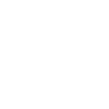
t = 0.00 s
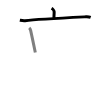
t = 2.50 s
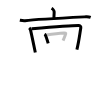
t = 5.25 s
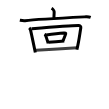
t = 7.75 s
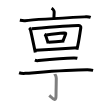
t = 10.50 s
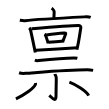
t = 13.00 s

The animated SVG that drew these frames (rendered in a browser with its animation timeline set to each time). Animation: 13 SMIL elements (animate=13); one cycle of 13.00 s.

<svg width="109px" height="109px" viewBox="0 0 px 109px" xmlns="http://www.w3.org/2000/svg" xmlns:xlink="http://www.w3.org/1999/xlink" xml:space="preserve" version="1.1"  baseProfile="full">
<path d="M51.57,8.25c0.98,0.53,2.58,2.56,2.58,3.61c0,3.86-0.31,3.13-0.13,6.4" style="fill:none;stroke:black;stroke-width:3;opacity:0">
  <animate attributeType="CSS" attributeName="opacity" from="0" to="1" begin="0s" dur="1s" repeatCount="0" fill="freeze" />
</path>
<path d="M19.83,20.19c1.73,0.34,3.26,0.72,5.25,0.48c11.86-1.43,47.16-3.18,60.99-3.88c2.03-0.1,3.07,0.04,4.59,0.61" style="fill:none;stroke:black;stroke-width:3;opacity:0">
  <animate attributeType="CSS" attributeName="opacity" from="0" to="1" begin="1s" dur="1s" repeatCount="0" fill="freeze" />
</path>
<path d="M29.2,27.78c0.68,0.63,1.25,1.8,1.42,2.59C32,36.5,33,41.25,35.31,52.5" style="fill:none;stroke:black;stroke-width:3;opacity:0">
  <animate attributeType="CSS" attributeName="opacity" from="0" to="1" begin="2s" dur="1s" repeatCount="0" fill="freeze" />
</path>
<path d="M31.54,28.79c13.09-1.11,38.69-3.29,46.89-3.29c1.87,0,2.59,1.05,2.38,2.31c-1.02,5.98-1.88,13.64-3.92,21.72" style="fill:none;stroke:black;stroke-width:3;opacity:0">
  <animate attributeType="CSS" attributeName="opacity" from="0" to="1" begin="3s" dur="1s" repeatCount="0" fill="freeze" />
</path>
<path d="M44.45,34.21c0.29,0.17,0.58,0.3,0.71,0.51c0.99,1.64,2.19,5.73,3.04,8.67" style="fill:none;stroke:black;stroke-width:3;opacity:0">
  <animate attributeType="CSS" attributeName="opacity" from="0" to="1" begin="4s" dur="1s" repeatCount="0" fill="freeze" />
</path>
<path d="M46.23,34.9c5.86-0.85,14.35-1.8,17.71-2.01c1.23-0.08,1.96,0.47,1.79,0.93c-0.73,1.91-1.58,4.22-2.66,6.86" style="fill:none;stroke:black;stroke-width:3;opacity:0">
  <animate attributeType="CSS" attributeName="opacity" from="0" to="1" begin="5s" dur="1s" repeatCount="0" fill="freeze" />
</path>
<path d="M48.37,42.24c4.25-0.42,10.52-0.94,15.93-1.32" style="fill:none;stroke:black;stroke-width:3;opacity:0">
  <animate attributeType="CSS" attributeName="opacity" from="0" to="1" begin="6s" dur="1s" repeatCount="0" fill="freeze" />
</path>
<path d="M35.95,50.25c11.3-0.75,29.5-1.81,41.45-2.4" style="fill:none;stroke:black;stroke-width:3;opacity:0">
  <animate attributeType="CSS" attributeName="opacity" from="0" to="1" begin="7s" dur="1s" repeatCount="0" fill="freeze" />
</path>
<path d="M34.85,60.19c0.99,0.37,2.8,0.48,3.78,0.37c6.29-0.65,28.63-2.52,35.29-2.62c1.65-0.03,2.63,0.18,3.45,0.37" style="fill:none;stroke:black;stroke-width:3;opacity:0">
  <animate attributeType="CSS" attributeName="opacity" from="0" to="1" begin="8s" dur="1s" repeatCount="0" fill="freeze" />
</path>
<path d="M19.08,72.78c1.64,0.59,4.65,0.7,6.29,0.59c12.38-0.86,42.03-3.53,62.01-3.56c2.73,0,4.38,0.28,5.74,0.57" style="fill:none;stroke:black;stroke-width:3;opacity:0">
  <animate attributeType="CSS" attributeName="opacity" from="0" to="1" begin="9s" dur="1s" repeatCount="0" fill="freeze" />
</path>
<path d="M54.86,73.97c0.07,0.37,1.42,1.92,1.42,4.27c0,4.51-0.25,13.05-0.25,16.89c0,8.15-3.5,2.93-6.74,0.19" style="fill:none;stroke:black;stroke-width:3;opacity:0">
  <animate attributeType="CSS" attributeName="opacity" from="0" to="1" begin="10s" dur="1s" repeatCount="0" fill="freeze" />
</path>
<path d="M35.48,83.05c0.05,0.39,0.1,1.01-0.1,1.57c-1.21,3.3-9.96,9.76-19.45,14.2" style="fill:none;stroke:black;stroke-width:3;opacity:0">
  <animate attributeType="CSS" attributeName="opacity" from="0" to="1" begin="11s" dur="1s" repeatCount="0" fill="freeze" />
</path>
<path d="M69.4,82.06c6.67,2.45,17.57,9.79,19.24,13.59" style="fill:none;stroke:black;stroke-width:3;opacity:0">
  <animate attributeType="CSS" attributeName="opacity" from="0" to="1" begin="12s" dur="1s" repeatCount="0" fill="freeze" />
</path>
</svg>
